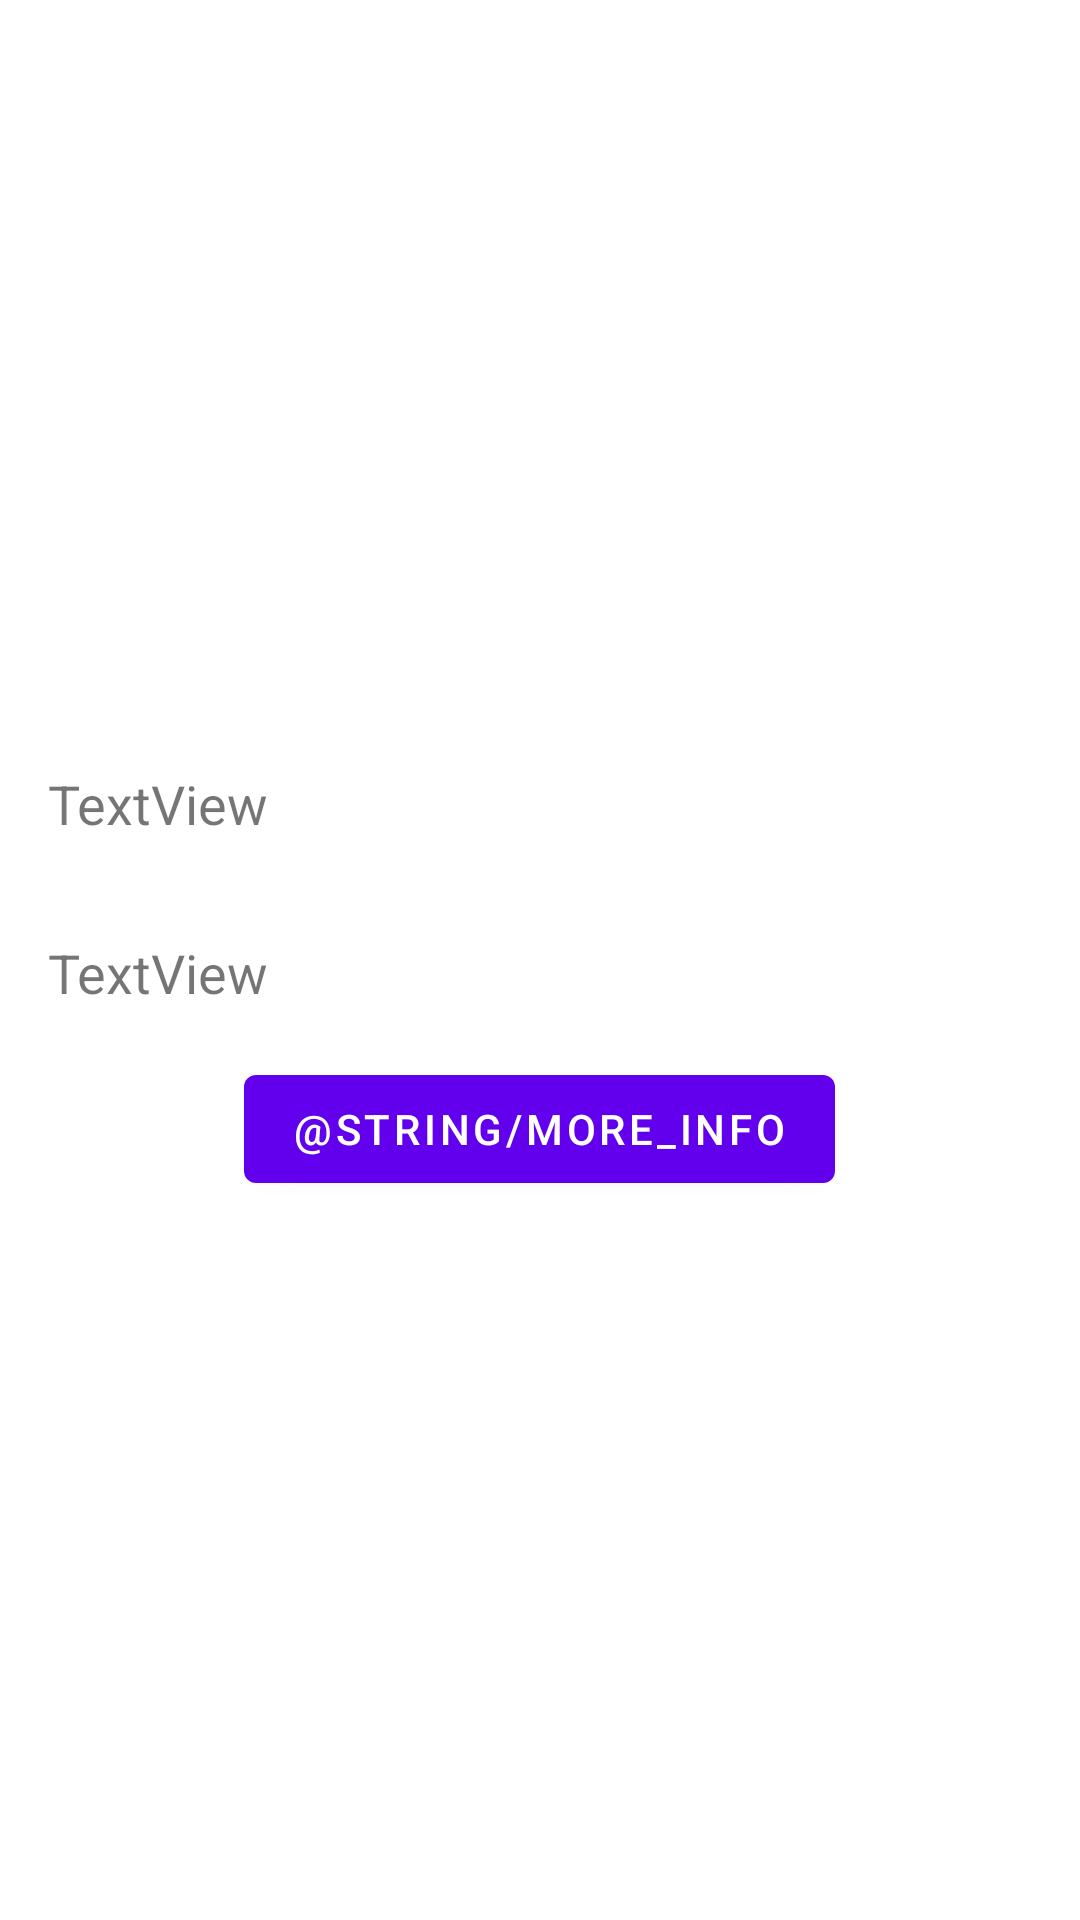

Produce the Android XML layout that renders to this screen, including the resource entries it uses.
<!-- AndroidManifest.xml: application theme Theme.Pasargada -->
<!-- res/layout/adapter_document.xml -->
<?xml version="1.0" encoding="utf-8"?>
<LinearLayout xmlns:android="http://schemas.android.com/apk/res/android"
    android:orientation="vertical"
    android:layout_width="match_parent"
    android:gravity="center"
    android:layout_height="match_parent">

    <TextView
        android:id="@+id/textViewName"
        android:layout_width="match_parent"
        android:layout_height="wrap_content"
        android:text="TextView"
        android:layout_margin="16dp"
        android:textSize="18sp"/>

    <TextView
        android:id="@+id/textViewDescription"
        android:layout_width="match_parent"
        android:layout_height="wrap_content"
        android:text="TextView"
        android:layout_margin="16dp"
        android:textSize="18sp"/>

    <Button
        android:id="@+id/buttonDocument"
        android:layout_width="wrap_content"
        android:layout_height="wrap_content"
        android:text="@string/more_info" />
</LinearLayout>
<!-- resources referenced by this layout -->
<resources>
  <style name="Theme.Pasargada" parent="Theme.MaterialComponents.DayNight.DarkActionBar">
          
          <item name="colorPrimary">@color/purple_500</item>
          <item name="colorPrimaryVariant">@color/purple_700</item>
          <item name="colorOnPrimary">@color/white</item>
          
          <item name="colorSecondary">@color/teal_200</item>
          <item name="colorSecondaryVariant">@color/teal_700</item>
          <item name="colorOnSecondary">@color/black</item>
          
          <item name="android:statusBarColor" tools:targetApi="l">?attr/colorPrimaryVariant</item>
          
      </style>
  <color name="purple_500">#FF6200EE</color>
  <color name="purple_700">#FF3700B3</color>
  <color name="white">#FFFFFFFF</color>
  <color name="teal_200">#FF03DAC5</color>
  <color name="teal_700">#FF018786</color>
  <color name="black">#FF000000</color>
</resources>
